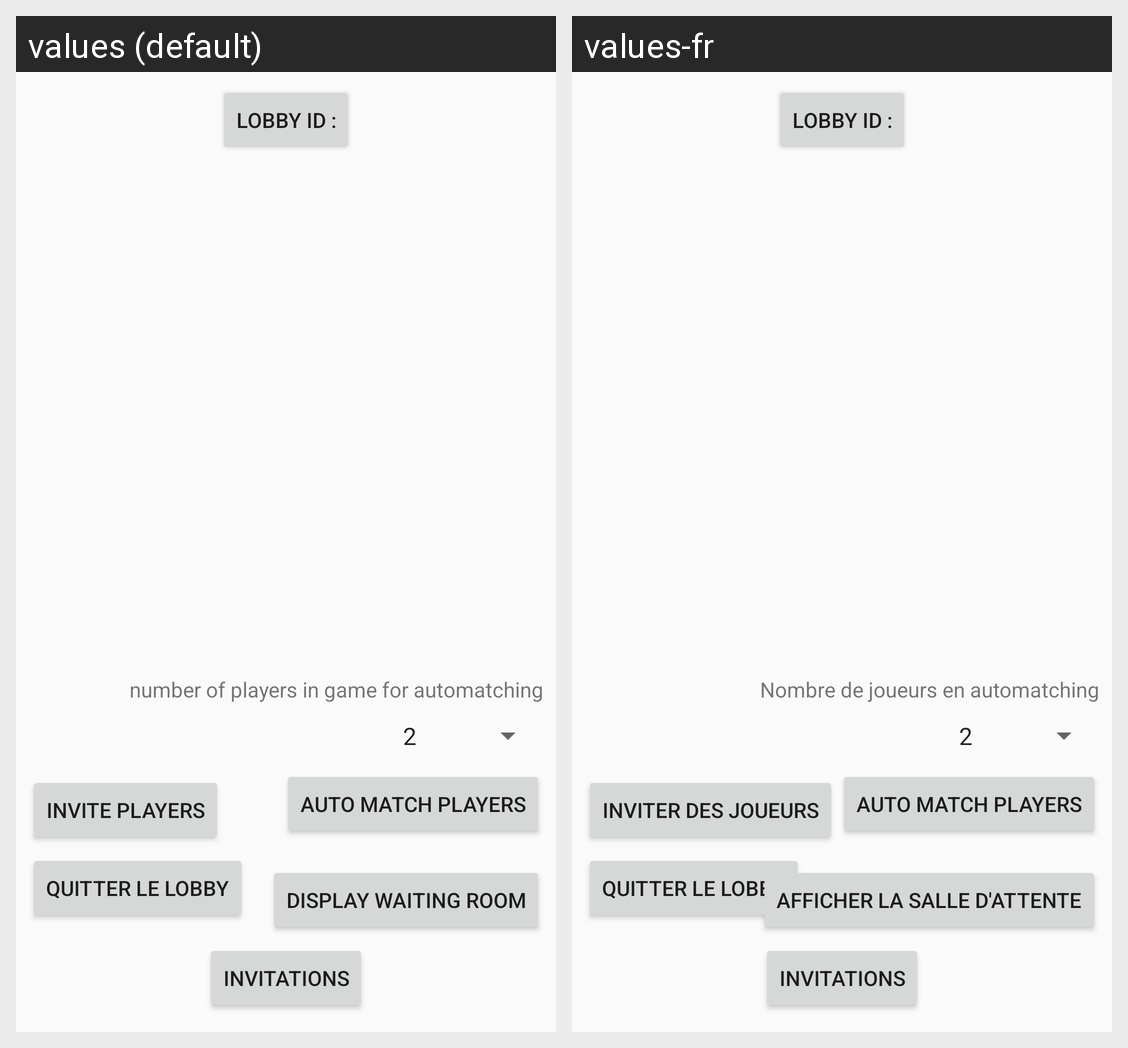

For this localized Android screen grid, give each drawn string resource with its value in every locale shown.
Android screen res/layout/activity_lobby.xml rendered under 2 locales, left to right: values (default), values-fr. Device: Nexus 5 (rendered at 1080×1920; each locale shown at half size, 540×960, under a caption strip naming it); theme AppTheme.
Strings drawn on this screen, with the default value and each locale's value (text and hints the layout hard-codes, and strings that could not be matched under every locale, appear in the picture but are not listed):

auto_match
  values: auto match players
  values-fr: auto match players

invite_players
  values: invite players
  values-fr: Inviter des joueurs

button_label_invitation_inbox
  values: Invitations
  values-fr: Invitations

displayWaitingRoom
  values: display waiting room
  values-fr: Afficher la salle d'attente

player_number_tv
  values: number of players in game for automatching
  values-fr: Nombre de joueurs en automatching
